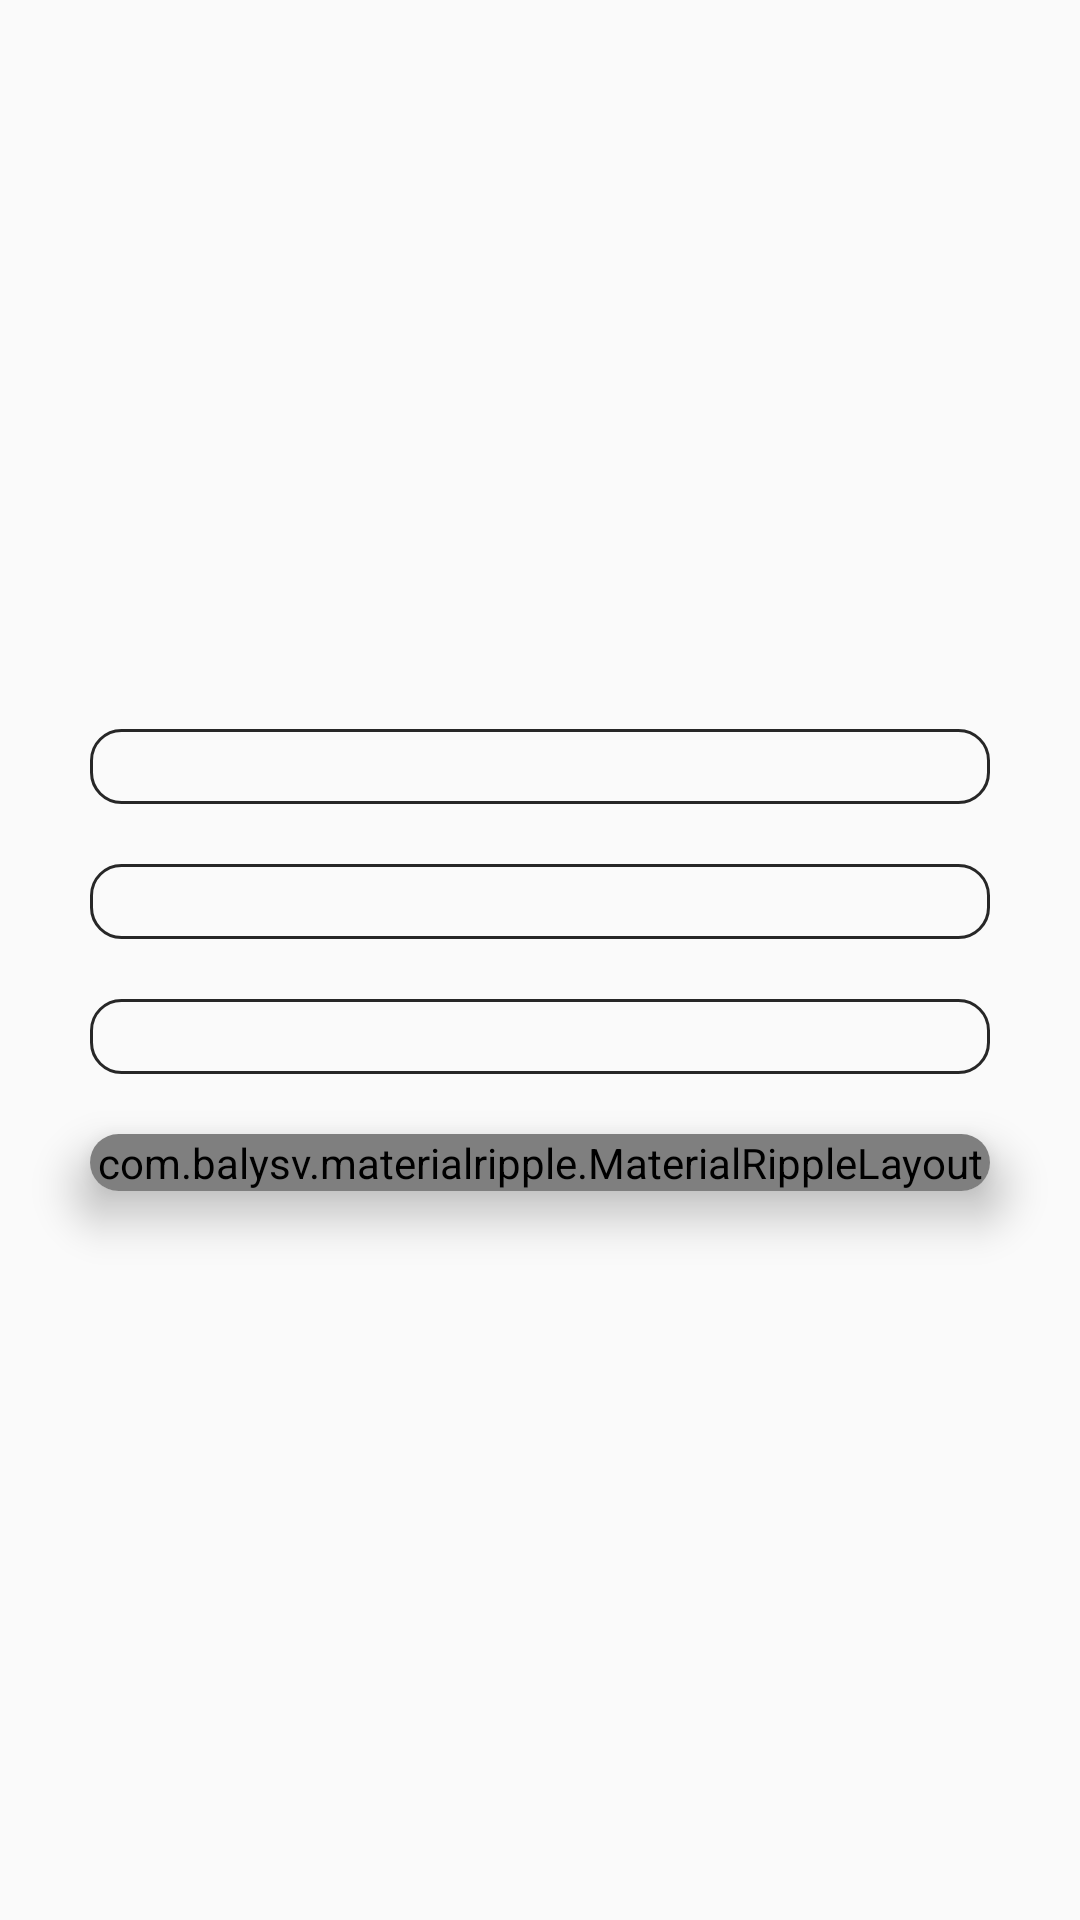

The Android layout XML behind this screen, and the referenced resources:
<!-- AndroidManifest.xml: application theme AppTheme -->
<!-- res/layout/activity_location.xml -->
<?xml version="1.0" encoding="utf-8"?>
<LinearLayout xmlns:android="http://schemas.android.com/apk/res/android"
    xmlns:app="http://schemas.android.com/apk/res-auto"
    android:layout_width="match_parent"
    android:layout_height="match_parent"
    android:gravity="center"
    android:orientation="vertical">


    <Spinner
        android:id="@+id/governorate_spinner"
        android:layout_width="match_parent"
        android:layout_height="25dp"
        android:layout_marginLeft="30dp"
        android:layout_marginTop="30dp"
        android:layout_marginRight="30dp"
        android:layout_marginBottom="20dp"
        android:background="@drawable/background"/>

    <Spinner
        android:id="@+id/district_spinner"
        android:layout_width="match_parent"
        android:layout_height="25dp"
        android:layout_marginLeft="30dp"
        android:layout_marginRight="30dp"
        android:layout_marginBottom="20dp"
        android:background="@drawable/background"/>

    <Spinner
        android:id="@+id/area_spinner"
        android:layout_width="match_parent"
        android:layout_height="25dp"
        android:layout_marginLeft="30dp"
        android:layout_marginRight="30dp"
        android:background="@drawable/background"/>


    <android.support.v7.widget.CardView
        android:layout_width="match_parent"
        android:layout_height="wrap_content"
        android:layout_marginLeft="30dp"
        android:layout_marginTop="20dp"
        android:layout_marginRight="30dp"
        android:layout_marginBottom="30dp"
        app:cardCornerRadius="10dp"
        app:cardElevation="10dp"
        android:visibility="visible">

        <com.balysv.materialripple.MaterialRippleLayout
            style="@style/RippleStyleWhite"
            android:layout_width="match_parent"
            android:layout_height="match_parent"
            android:layout_weight="1">

            <Button
                android:id="@+id/done_btn"
                android:layout_width="match_parent"
                android:layout_height="match_parent"
                android:background="@color/patient"
                android:text="Done"
                android:textColor="@color/colorAccent"
                android:textStyle="bold" />

        </com.balysv.materialripple.MaterialRippleLayout>

    </android.support.v7.widget.CardView>

    <android.support.v7.widget.RecyclerView
        android:id="@+id/recyclerview"
        android:layout_width="match_parent"
        android:layout_height="match_parent"
        android:visibility="gone">

    </android.support.v7.widget.RecyclerView>

</LinearLayout>
<!-- resources referenced by this layout -->
<resources>
  <color name="colorAccent">#272727</color>
  <color name="patient">#70E3FF</color>
  <!-- drawable background (drawable) -->
  <?xml version="1.0" encoding="utf-8"?>
  <selector xmlns:android="http://schemas.android.com/apk/res/android">
  
      <item>
          <shape android:shape="rectangle">
              <stroke android:width="1dp" android:color="#272727"/>
              <corners android:radius="10dp"/>
          </shape>
      </item>
  
  </selector>
  <style name="RippleStyleWhite">
          <item name="mrl_rippleOverlay">true</item>
          <item name="mrl_rippleColor">#80FFFFFF</item>
          <item name="mrl_rippleHover">true</item>
          <item name="mrl_rippleAlpha">0.2</item>
      </style>
  <style name="AppTheme" parent="Theme.AppCompat.Light.NoActionBar">
          
          <item name="colorPrimary">@color/colorPrimary</item>
          <item name="colorPrimaryDark">@color/colorPrimaryDark</item>
          <item name="colorAccent">@color/colorAccent</item>
      </style>
  <color name="colorPrimary">#272727</color>
  <color name="colorPrimaryDark">#272727</color>
</resources>
